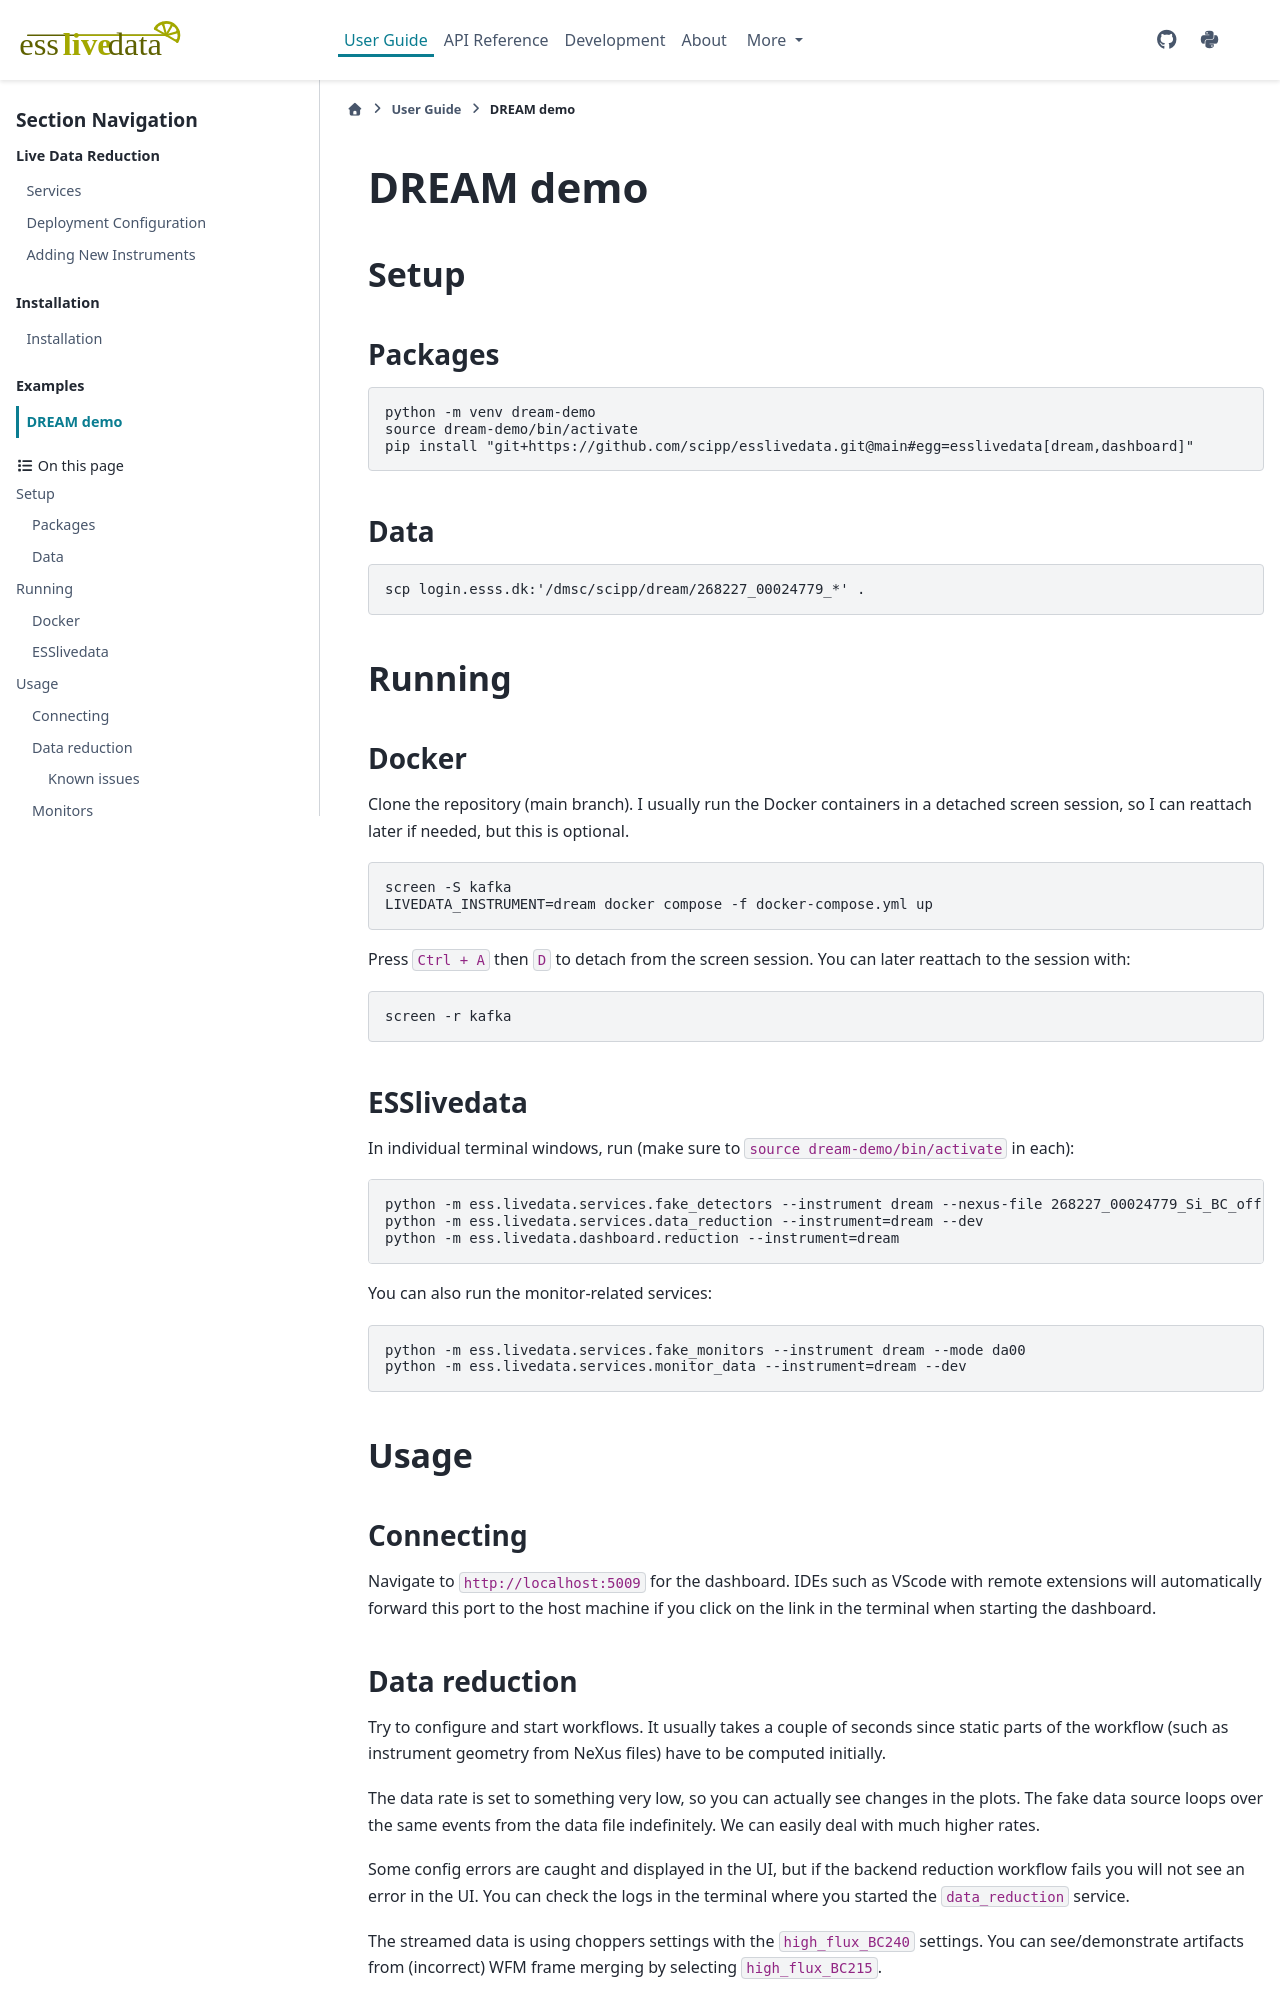

repository: scipp/esslivedata · page: user-guide/dream-demo.html · generator: sphinx

# DREAM demo

## Setup

### Packages

```sh
python -m venv dream-demo
source dream-demo/bin/activate
pip install "git+https://github.com/scipp/esslivedata.git@main#egg=esslivedata[dream,dashboard]"
```

### Data

```sh
scp login.esss.dk:'/dmsc/scipp/dream/268227_00024779_*' .
```

## Running

### Docker

Clone the repository (main branch).
I usually run the Docker containers in a detached screen session, so I can reattach later if needed, but this is optional.

```sh
screen -S kafka
LIVEDATA_INSTRUMENT=dream docker compose -f docker-compose.yml up
```

Press `Ctrl + A` then `D` to detach from the screen session.
You can later reattach to the session with:

```sh
screen -r kafka
```

### ESSlivedata

In individual terminal windows, run (make sure to `source dream-demo/bin/activate` in each):

```sh
python -m ess.livedata.services.fake_detectors --instrument dream --nexus-file 268227_00024779_Si_BC_offset_240_deg_wlgth.hdf
python -m ess.livedata.services.data_reduction --instrument=dream --dev
python -m ess.livedata.dashboard.reduction --instrument=dream
```

You can also run the monitor-related services:

```sh
python -m ess.livedata.services.fake_monitors --instrument dream --mode da00
python -m ess.livedata.services.monitor_data --instrument=dream --dev
```

## Usage

### Connecting

Navigate to `http://localhost:5009` for the dashboard.
IDEs such as VScode with remote extensions will automatically forward this port to the host machine if you click on the link in the terminal when starting the dashboard.
